The GitHub repository jaimulhaque/Pneumonia-MultiModel-XAI contains a labelled image folder "cache_384" with 2 categories: normal, pneumonia. Examples follow, each with its label.

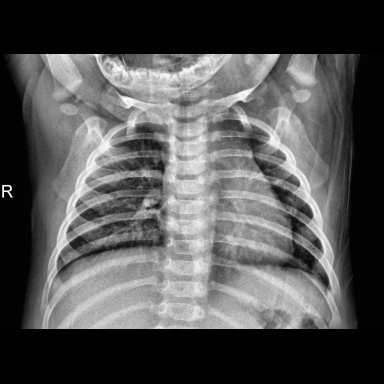
Label: normal

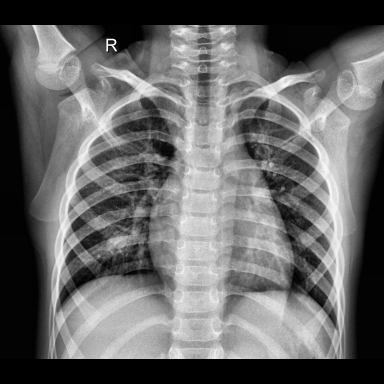
Label: normal

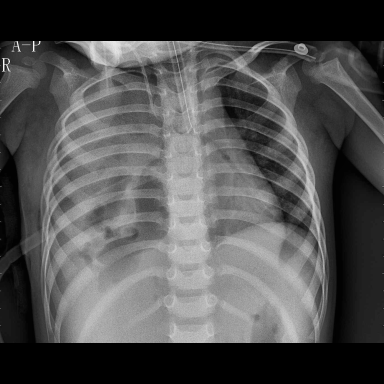
Label: pneumonia

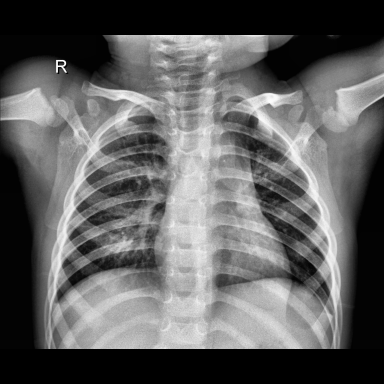
Label: normal

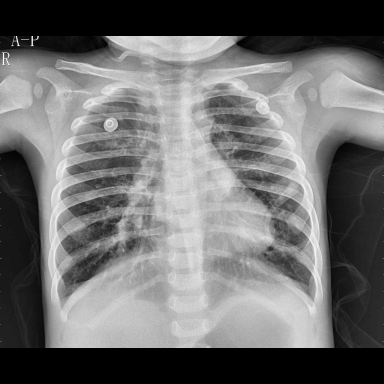
Label: pneumonia

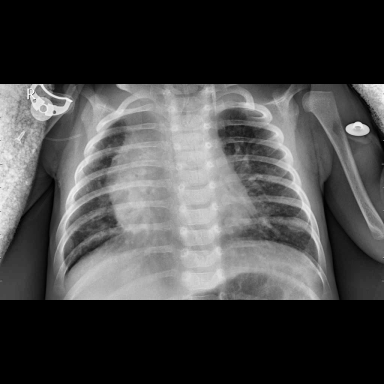
Label: pneumonia
